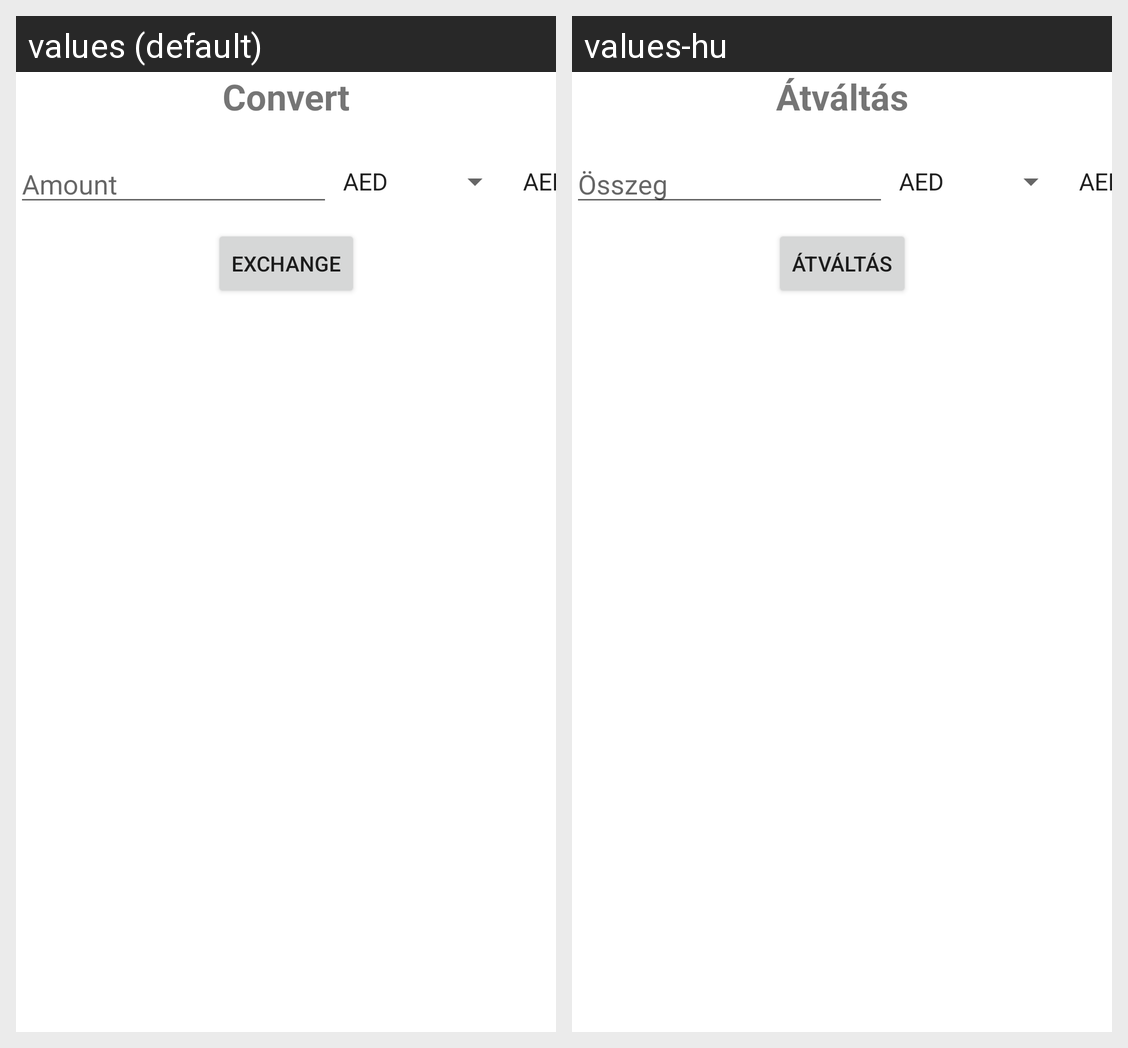

This grid shows one Android layout under two languages. Give, for every string resource on the screen, its name, the default text and each shown locale's text.
Android screen res/layout/activity_convert.xml rendered under 2 locales, left to right: values (default), values-hu. Device: Nexus 5 (rendered at 1080×1920; each locale shown at half size, 540×960, under a caption strip naming it); theme Theme.ArfolyamInfo.
Strings drawn on this screen, with the default value and each locale's value (text and hints the layout hard-codes, and strings that could not be matched under every locale, appear in the picture but are not listed):

convert
  values: Convert
  values-hu: Átváltás

amount
  values: Amount
  values-hu: Összeg

exchange
  values: Exchange
  values-hu: Átváltás
